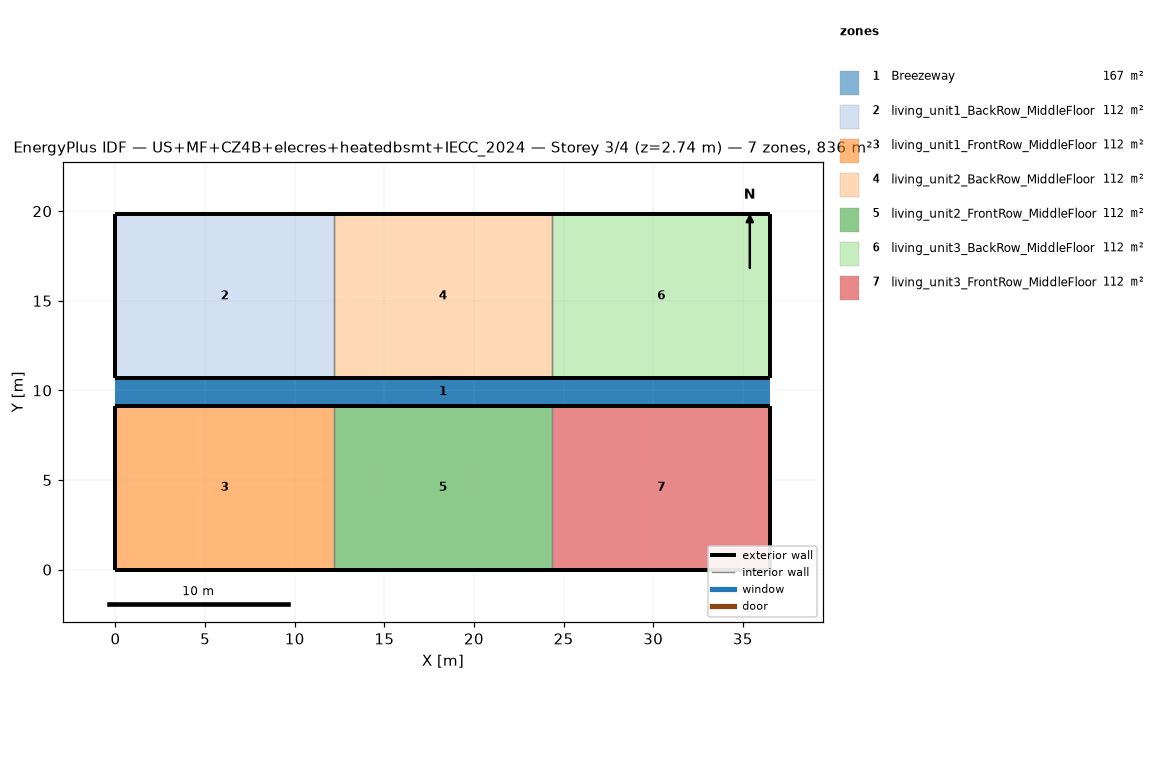
=== STOREY PLAN SPEC (per zone: floor XY polygon, exterior-wall plan segments, windows/doors) ===
zone 1: Breezeway  (167.0 m²)
  floor: (36.54, 9.16) (0.00, 9.16) (0.00, 10.68) (36.54, 10.68)
  floor: (36.54, 9.16) (0.00, 9.16) (0.00, 10.68) (36.54, 10.68)
  floor: (36.54, 9.16) (0.00, 9.16) (0.00, 10.68) (36.54, 10.68)
zone 2: living_unit1_BackRow_MiddleFloor  (111.5 m²)
  floor: (12.18, 10.68) (0.00, 10.68) (0.00, 19.84) (12.18, 19.84)
  exterior wall: (0.00, 10.68) – (12.18, 10.68)  [12.2 m]
  exterior wall: (12.18, 19.84) – (0.00, 19.84)  [12.2 m]
  exterior wall: (0.00, 19.84) – (0.00, 10.68)  [9.2 m]
  interior walls: 1
zone 3: living_unit1_FrontRow_MiddleFloor  (111.5 m²)
  floor: (12.18, 0.00) (0.00, 0.00) (0.00, 9.16) (12.18, 9.16)
  exterior wall: (0.00, 0.00) – (12.18, 0.00)  [12.2 m]
  exterior wall: (12.18, 9.16) – (0.00, 9.16)  [12.2 m]
  exterior wall: (0.00, 9.16) – (0.00, 0.00)  [9.2 m]
  interior walls: 1
zone 4: living_unit2_BackRow_MiddleFloor  (111.5 m²)
  floor: (24.36, 10.68) (12.18, 10.68) (12.18, 19.84) (24.36, 19.84)
  exterior wall: (12.18, 10.68) – (24.36, 10.68)  [12.2 m]
  exterior wall: (24.36, 19.84) – (12.18, 19.84)  [12.2 m]
  interior walls: 2
zone 5: living_unit2_FrontRow_MiddleFloor  (111.5 m²)
  floor: (24.36, 0.00) (12.18, 0.00) (12.18, 9.16) (24.36, 9.16)
  exterior wall: (12.18, 0.00) – (24.36, 0.00)  [12.2 m]
  exterior wall: (24.36, 9.16) – (12.18, 9.16)  [12.2 m]
  interior walls: 2
zone 6: living_unit3_BackRow_MiddleFloor  (111.5 m²)
  floor: (36.54, 10.68) (24.36, 10.68) (24.36, 19.84) (36.54, 19.84)
  exterior wall: (24.36, 10.68) – (36.54, 10.68)  [12.2 m]
  exterior wall: (36.54, 10.68) – (36.54, 19.84)  [9.2 m]
  exterior wall: (36.54, 19.84) – (24.36, 19.84)  [12.2 m]
  interior walls: 1
zone 7: living_unit3_FrontRow_MiddleFloor  (111.5 m²)
  floor: (36.54, 0.00) (24.36, 0.00) (24.36, 9.16) (36.54, 9.16)
  exterior wall: (24.36, 0.00) – (36.54, 0.00)  [12.2 m]
  exterior wall: (36.54, 0.00) – (36.54, 9.16)  [9.2 m]
  exterior wall: (36.54, 9.16) – (24.36, 9.16)  [12.2 m]
  interior walls: 1

=== DERIVED (storey summary) ===
Building: US+MF+CZ4B+elecres+heatedbsmt+IECC_2024
Storey: 3 of 4  (floor level z = 2.74 m)
Storey gross floor area: 836.2 m²
Zones on this storey: 7
  - Breezeway: floor 167.0 m²
  - living_unit1_BackRow_MiddleFloor: floor 111.5 m²; exterior wall 33.5 m (86.9 m²); WWR 0.0%
  - living_unit1_FrontRow_MiddleFloor: floor 111.5 m²; exterior wall 33.5 m (86.9 m²); WWR 0.0%
  - living_unit2_BackRow_MiddleFloor: floor 111.5 m²; exterior wall 24.4 m (63.1 m²); WWR 0.0%
  - living_unit2_FrontRow_MiddleFloor: floor 111.5 m²; exterior wall 24.4 m (63.1 m²); WWR 0.0%
  - living_unit3_BackRow_MiddleFloor: floor 111.5 m²; exterior wall 33.5 m (86.9 m²); WWR 0.0%
  - living_unit3_FrontRow_MiddleFloor: floor 111.5 m²; exterior wall 33.5 m (86.9 m²); WWR 0.0%
Zone adjacency (shared interzone walls):
  - living_unit1_BackRow_MiddleFloor ↔ living_unit2_BackRow_MiddleFloor
  - living_unit1_FrontRow_MiddleFloor ↔ living_unit2_FrontRow_MiddleFloor
  - living_unit2_BackRow_MiddleFloor ↔ living_unit3_BackRow_MiddleFloor
  - living_unit2_FrontRow_MiddleFloor ↔ living_unit3_FrontRow_MiddleFloor